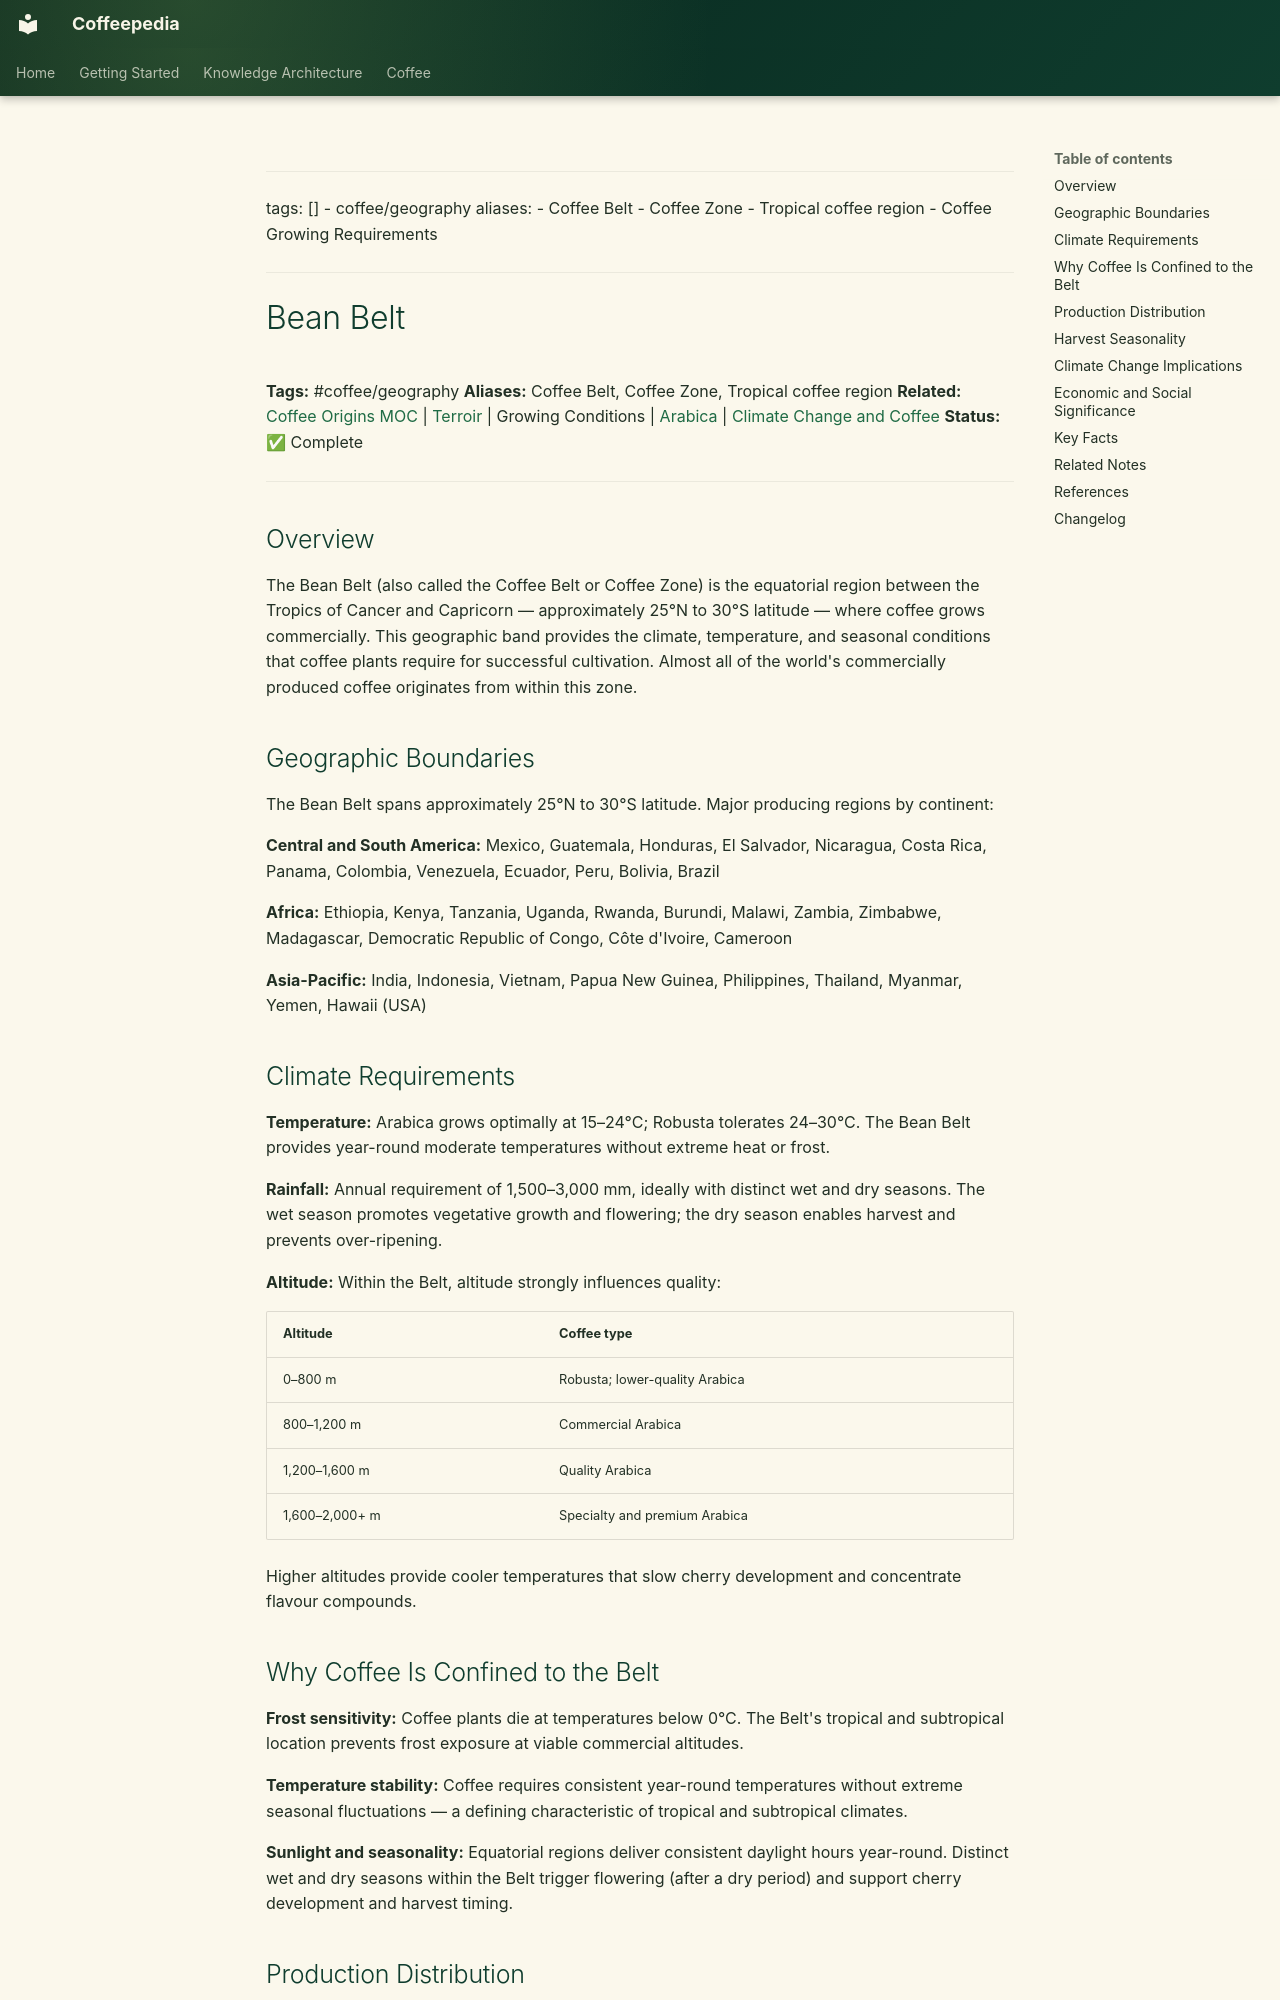

repository: Vauldt/all-about-coffee · page: coffee/coffee-geography/bean-belt/index.html · generator: mkdocs

---
tags: []
  - coffee/geography
aliases:
  - Coffee Belt
  - Coffee Zone
  - Tropical coffee region
  - Coffee Growing Requirements
---

# Bean Belt

**Tags:** #coffee/geography
**Aliases:** Coffee Belt, Coffee Zone, Tropical coffee region
**Related:** [Coffee Origins MOC](../maps-of-content/coffee-origins-moc.md) | [Terroir](../terroir/terroir.md) | Growing Conditions | [Arabica](../coffee-varieties/arabica.md) | [Climate Change and Coffee](climate-change-and-coffee.md)
**Status:** ✅ Complete

---

## Overview

The Bean Belt (also called the Coffee Belt or Coffee Zone) is the equatorial region between the Tropics of Cancer and Capricorn — approximately 25°N to 30°S latitude — where coffee grows commercially. This geographic band provides the climate, temperature, and seasonal conditions that coffee plants require for successful cultivation. Almost all of the world's commercially produced coffee originates from within this zone.

## Geographic Boundaries

The Bean Belt spans approximately 25°N to 30°S latitude. Major producing regions by continent:

**Central and South America:** Mexico, Guatemala, Honduras, El Salvador, Nicaragua, Costa Rica, Panama, Colombia, Venezuela, Ecuador, Peru, Bolivia, Brazil

**Africa:** Ethiopia, Kenya, Tanzania, Uganda, Rwanda, Burundi, Malawi, Zambia, Zimbabwe, Madagascar, Democratic Republic of Congo, Côte d'Ivoire, Cameroon

**Asia-Pacific:** India, Indonesia, Vietnam, Papua New Guinea, Philippines, Thailand, Myanmar, Yemen, Hawaii (USA)

## Climate Requirements

**Temperature:** Arabica grows optimally at 15–24°C; Robusta tolerates 24–30°C. The Bean Belt provides year-round moderate temperatures without extreme heat or frost.

**Rainfall:** Annual requirement of 1,500–3,000 mm, ideally with distinct wet and dry seasons. The wet season promotes vegetative growth and flowering; the dry season enables harvest and prevents over-ripening.

**Altitude:** Within the Belt, altitude strongly influences quality:

| Altitude | Coffee type |
| :--- | :--- |
| 0–800 m | Robusta; lower-quality Arabica |
| 800–1,200 m | Commercial Arabica |
| 1,200–1,600 m | Quality Arabica |
| 1,600–2,000+ m | Specialty and premium Arabica |

Higher altitudes provide cooler temperatures that slow cherry development and concentrate flavour compounds.
